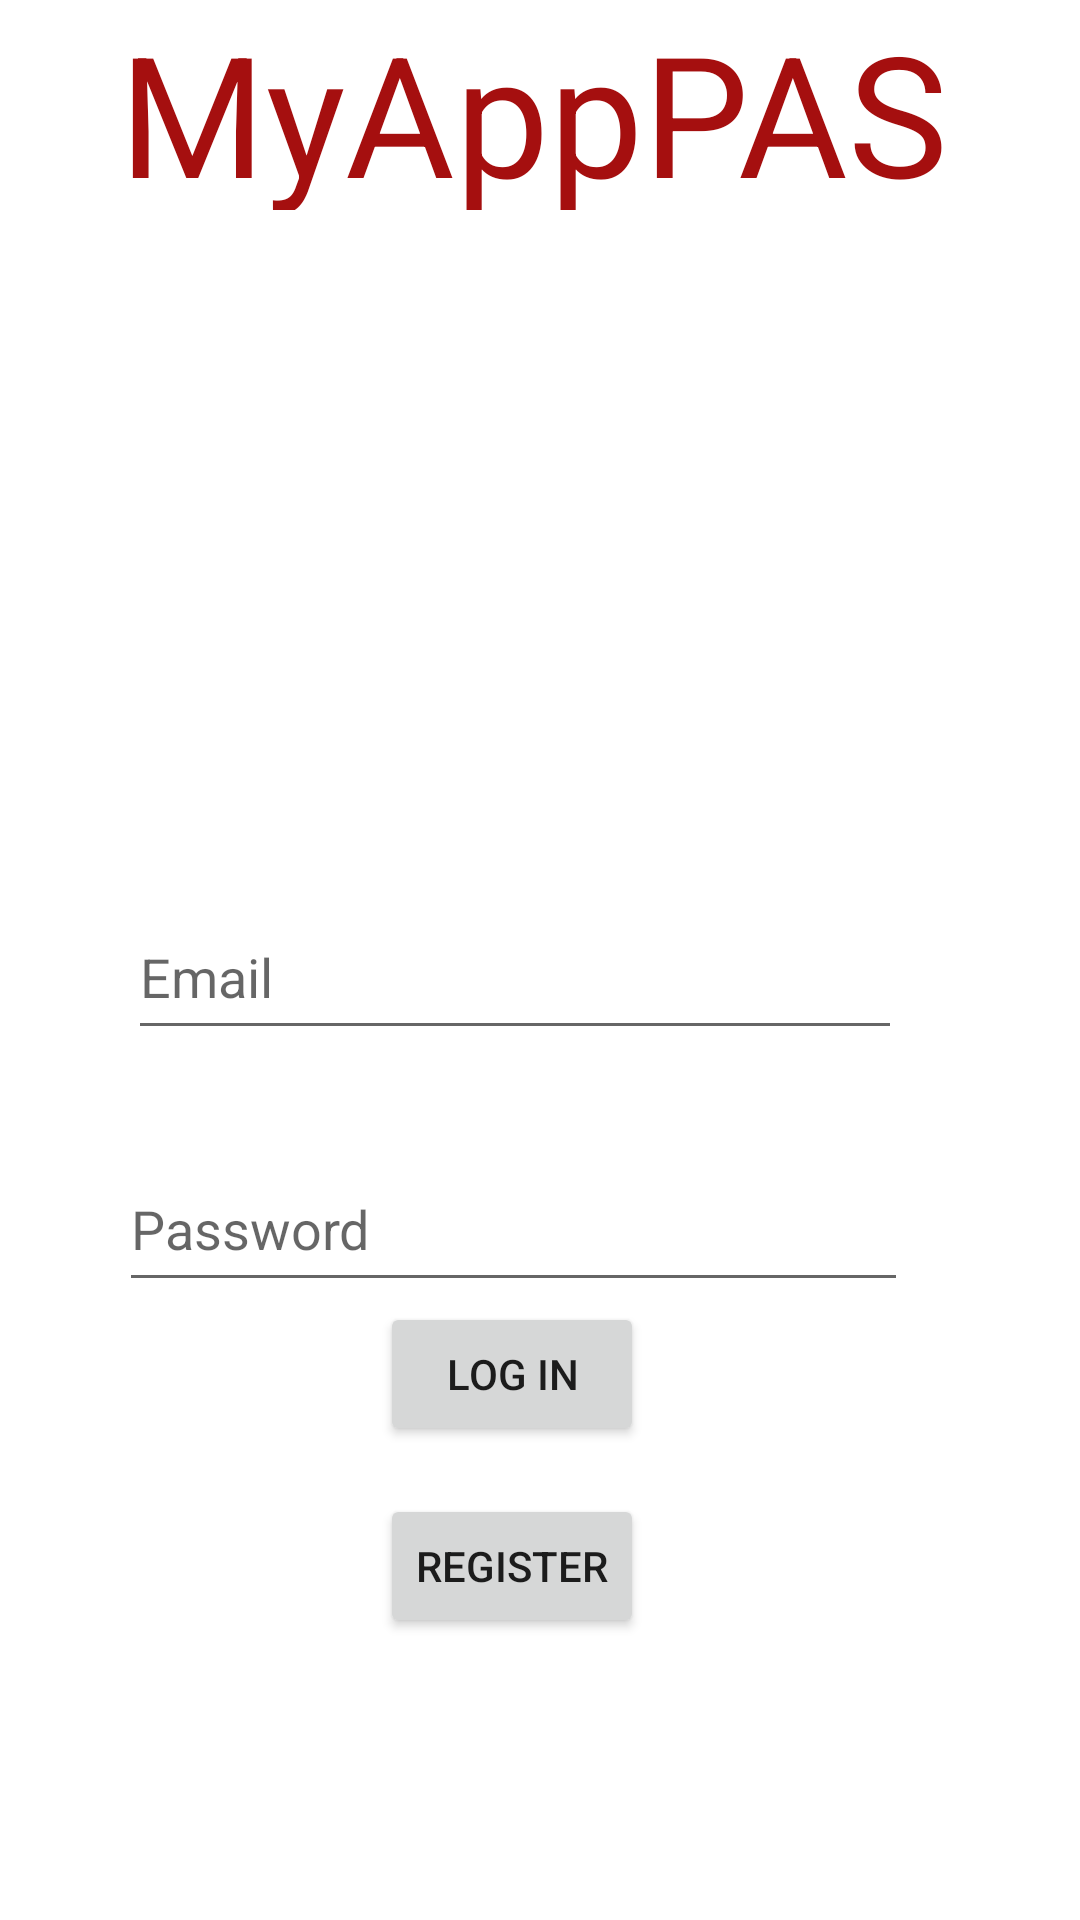

Here is an Android app screen rendered from its layout file. Give the layout XML and the strings, colors and styles it references.
<!-- AndroidManifest.xml: application theme Theme.MyAppPAS -->
<!-- res/layout/activity_main.xml -->
<?xml version="1.0" encoding="utf-8"?>
<androidx.constraintlayout.widget.ConstraintLayout xmlns:android="http://schemas.android.com/apk/res/android"
    xmlns:app="http://schemas.android.com/apk/res-auto"
    xmlns:tools="http://schemas.android.com/tools"
    android:layout_width="match_parent"
    android:layout_height="match_parent"
    android:background="@color/white"
    tools:context=".MainActivity">

    <TextView
        android:id="@+id/textView"
        android:layout_width="302dp"
        android:layout_height="70dp"
        android:layout_marginStart="65dp"
        android:layout_marginEnd="44dp"
        android:text="@string/app_name"
        android:textAppearance="@style/TextAppearance.AppCompat.Display3"
        android:textColor="#A50F0F"
        app:layout_constraintEnd_toEndOf="parent"
        app:layout_constraintStart_toStartOf="parent"
        tools:ignore="MissingConstraints"
        tools:layout_editor_absoluteY="94dp" />

    <EditText
        android:id="@+id/editTextEmailAddress"
        android:layout_width="258dp"
        android:layout_height="52dp"
        android:layout_marginTop="228dp"
        android:layout_marginBottom="32dp"
        android:ems="10"
        android:hint="@string/data_email"
        android:inputType="textEmailAddress"
        app:layout_constraintBottom_toTopOf="@+id/editTextPassword"
        app:layout_constraintEnd_toEndOf="@+id/editTextPassword"
        app:layout_constraintHorizontal_bias="0.6"
        app:layout_constraintStart_toStartOf="@+id/editTextPassword"
        app:layout_constraintTop_toBottomOf="@+id/textView"
        tools:ignore="MissingConstraints" />

    <EditText
        android:id="@+id/editTextPassword"
        android:layout_width="263dp"
        android:layout_height="52dp"
        android:layout_marginStart="65dp"
        android:layout_marginTop="32dp"
        android:layout_marginEnd="83dp"
        android:ems="10"
        android:hint="@string/data_password"
        android:inputType="textPassword"
        app:layout_constraintEnd_toEndOf="parent"
        app:layout_constraintStart_toStartOf="parent"
        app:layout_constraintTop_toBottomOf="@+id/editTextEmailAddress"
        tools:ignore="MissingConstraints" />

    <Button
        android:id="@+id/registerButton"
        android:layout_width="wrap_content"
        android:layout_height="wrap_content"
        android:layout_marginStart="152dp"
        android:layout_marginEnd="171dp"
        android:layout_weight="1"
        android:text="@string/login_buttton"
        app:layout_constraintEnd_toEndOf="parent"
        app:layout_constraintStart_toStartOf="parent"
        app:layout_constraintTop_toBottomOf="@+id/editTextPassword"
        tools:ignore="MissingConstraints" />

    <Button
        android:id="@+id/logInButton"
        android:layout_width="wrap_content"
        android:layout_height="wrap_content"
        android:layout_marginTop="16dp"
        android:layout_weight="1"
        android:text="@string/register_button"
        app:layout_constraintEnd_toEndOf="@+id/registerButton"
        app:layout_constraintStart_toStartOf="@+id/registerButton"
        app:layout_constraintTop_toBottomOf="@+id/registerButton" />

</androidx.constraintlayout.widget.ConstraintLayout>
<!-- resources referenced by this layout -->
<resources>
  <color name="white">#FFFFFFFF</color>0066FF
  <string name="app_name">MyAppPAS</string>
  <string name="data_email">Email</string>
  <string name="data_password">Password</string>
  <string name="login_buttton">Log In</string>
  <string name="register_button">Register</string>
  <style name="Theme.MyAppPAS" parent="Theme.MaterialComponents.DayNight.DarkActionBar">
          
          <item name="colorPrimary">@color/purple_500</item>
          <item name="colorPrimaryVariant">@color/purple_700</item>
          <item name="colorOnPrimary">@color/white</item>
          
          <item name="colorSecondary">@color/teal_200</item>
          <item name="colorSecondaryVariant">@color/teal_700</item>
          <item name="colorOnSecondary">@color/black</item>
          
          <item name="android:statusBarColor" tools:targetApi="l">?attr/colorPrimaryVariant</item>
          
      </style>
  <color name="purple_500">#FF6200EE</color>
  <color name="purple_700">#FF3700B3</color>
  <color name="teal_200">#FF03DAC5</color>
  <color name="teal_700">#FF018786</color>
  <color name="black">#FF000000</color>
</resources>
